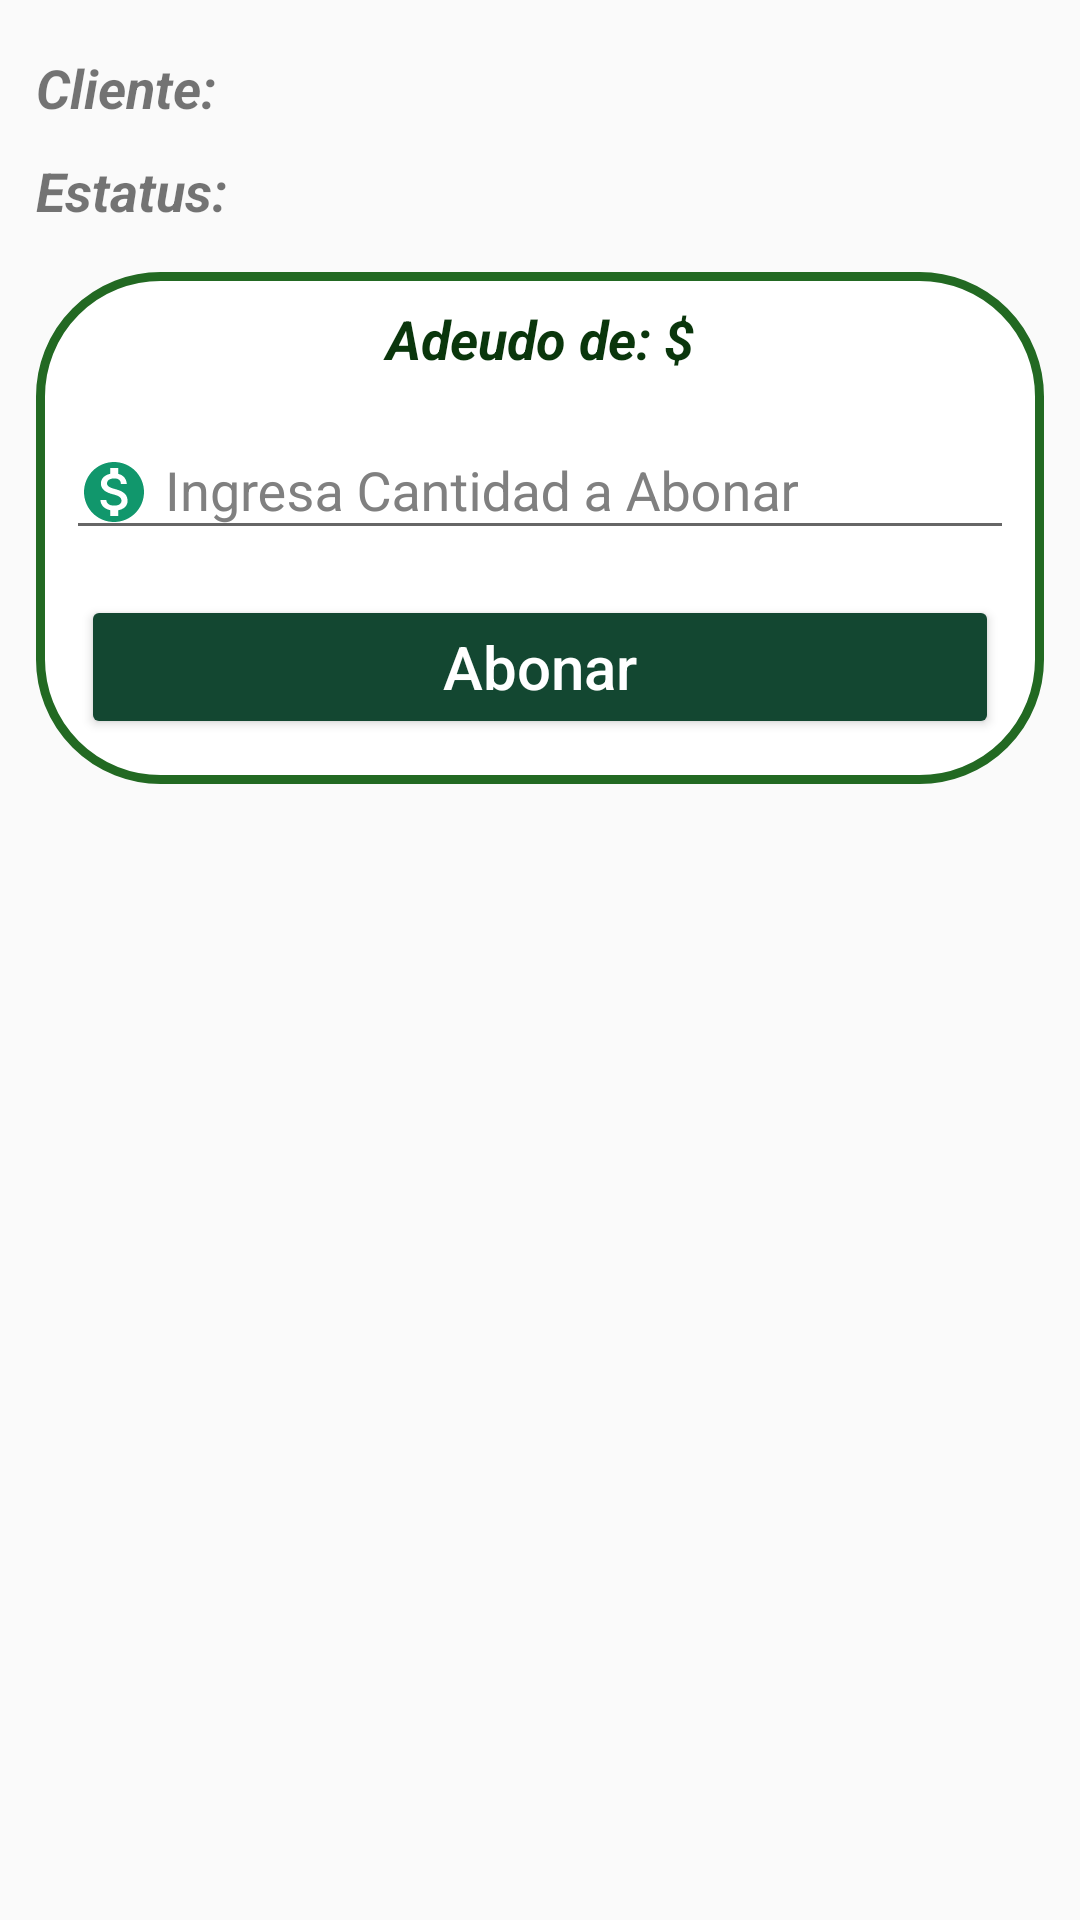

Reconstruct the res/layout file that produces this screen, plus the resources it refers to.
<!-- AndroidManifest.xml: application theme AppTheme -->
<!-- res/layout/realizar_abono.xml -->
<?xml version="1.0" encoding="utf-8"?>
<FrameLayout
    xmlns:app="http://schemas.android.com/apk/res-auto"
    xmlns:android="http://schemas.android.com/apk/res/android"
    android:layout_width="match_parent"
    android:layout_height="match_parent"
    android:orientation="vertical"
    android:padding="12dp">

    <android.support.v4.widget.NestedScrollView
        android:id="@+id/bottom_sheet"
        android:layout_width="match_parent"
        android:layout_height="wrap_content"
        app:behavior_hideable="false"
        app:behavior_peekHeight="0dp">

        <LinearLayout
            android:layout_width="match_parent"
            android:layout_height="match_parent"
            android:orientation="vertical">

        <TextView
            android:layout_marginVertical="5dp"
            android:id="@+id/txt_abono_nombrecliente"
            android:layout_width="match_parent"
            android:layout_height="wrap_content"
            android:textStyle="italic|bold"
            android:textSize="18sp"
            android:text="Cliente:"/>

        <TextView
            android:layout_marginVertical="5dp"
            android:id="@+id/txt_abono_estatus"
            android:layout_width="match_parent"
            android:layout_height="wrap_content"
            android:textStyle="italic|bold"
            android:textSize="18sp"
            android:text="Estatus:"/>

        <LinearLayout
            android:layout_marginVertical="10dp"
            android:background="@drawable/edittext_redondo_pago"
            android:layout_width="match_parent"
            android:layout_height="wrap_content"
            android:padding="10dp"
            android:orientation="vertical">

            <TextView
                android:id="@+id/txt_abono_adeudo"
                android:layout_width="match_parent"
                android:layout_height="wrap_content"
                android:textStyle="italic|bold"
                android:textAlignment="center"
                android:textColor="#0A360C"
                android:textSize="18sp"
                android:text="Adeudo de: $"/>

            <android.support.design.widget.TextInputLayout
                android:layout_marginBottom="10dp"
                android:layout_width="match_parent"
                android:layout_height="wrap_content"
                android:textColorHint="#808080"
                android:id="@+id/tilabono_pagoadeudo"
                android:hint="Ingresa Cantidad a Abonar">

                <EditText
                    android:id="@+id/txt_abono_Cantidad"
                    android:layout_width="match_parent"
                    android:layout_height="wrap_content"
                    android:textAlignment="textStart"
                    android:drawableLeft="@drawable/ic_dinero"
                    android:drawablePadding="5dp"
                    android:maxLength="30"
                    android:textSize="18sp"
                    android:inputType="numberDecimal"
                    android:paddingTop="16dp" />
            </android.support.design.widget.TextInputLayout>

            <Button
                android:layout_margin="5dp"
                android:id="@+id/btn_abono_Abonar"
                android:layout_width="match_parent"
                android:layout_height="wrap_content"
                android:textAlignment="center"
                android:text="Abonar"
                android:textAllCaps="false"
                android:textSize="20sp"
                android:theme="@style/BotonPagar" />

        </LinearLayout>

        </LinearLayout>

    </android.support.v4.widget.NestedScrollView>

</FrameLayout>
<!-- resources referenced by this layout -->
<resources>
  <!-- drawable edittext_redondo_pago (drawable-xhdpi) -->
  <?xml version="1.0" encoding="utf-8"?>
  <shape xmlns:android="http://schemas.android.com/apk/res/android"
      android:shape="rectangle">
  
      <solid android:color="#FFFFFF" />
  
      <stroke android:width="3dp" android:color="#226922" />
  
      <corners
          android:radius="40dp" />
  </shape>
  <!-- drawable ic_dinero (drawable-anydpi) -->
  <vector xmlns:android="http://schemas.android.com/apk/res/android"
      android:width="24dp"
      android:height="24dp"
      android:viewportWidth="24"
      android:viewportHeight="24"
      android:tint="#11976C">
      <path
          android:fillColor="#FF000000"
          android:pathData="M12,2C6.48,2 2,6.48 2,12s4.48,10 10,10 10,-4.48 10,-10S17.52,2 12,2zM13.41,18.09L13.41,20h-2.67v-1.93c-1.71,-0.36 -3.16,-1.46 -3.27,-3.4h1.96c0.1,1.05 0.82,1.87 2.65,1.87 1.96,0 2.4,-0.98 2.4,-1.59 0,-0.83 -0.44,-1.61 -2.67,-2.14 -2.48,-0.6 -4.18,-1.62 -4.18,-3.67 0,-1.72 1.39,-2.84 3.11,-3.21L10.74,4h2.67v1.95c1.86,0.45 2.79,1.86 2.85,3.39L14.3,9.34c-0.05,-1.11 -0.64,-1.87 -2.22,-1.87 -1.5,0 -2.4,0.68 -2.4,1.64 0,0.84 0.65,1.39 2.67,1.91s4.18,1.39 4.18,3.91c-0.01,1.83 -1.38,2.83 -3.12,3.16z"/>
  </vector>
  <style name="BotonPagar" parent="Theme.AppCompat">
          <item name="colorButtonNormal">#134731</item>
          <item name="colorControlHighlight">#fff</item>
      </style>
  <style name="AppTheme" parent="Theme.AppCompat.Light.DarkActionBar">
          
          <item name="colorPrimary">@color/colorPrimary</item>
          <item name="colorPrimaryDark">@color/colorPrimaryDark</item>
          <item name="colorAccent">@color/colorAccent</item>
      </style>
  <color name="colorPrimary">#9E9E9E</color>
  <color name="colorPrimaryDark">#000000</color>
  <color name="colorAccent">#0062F1</color>
</resources>
